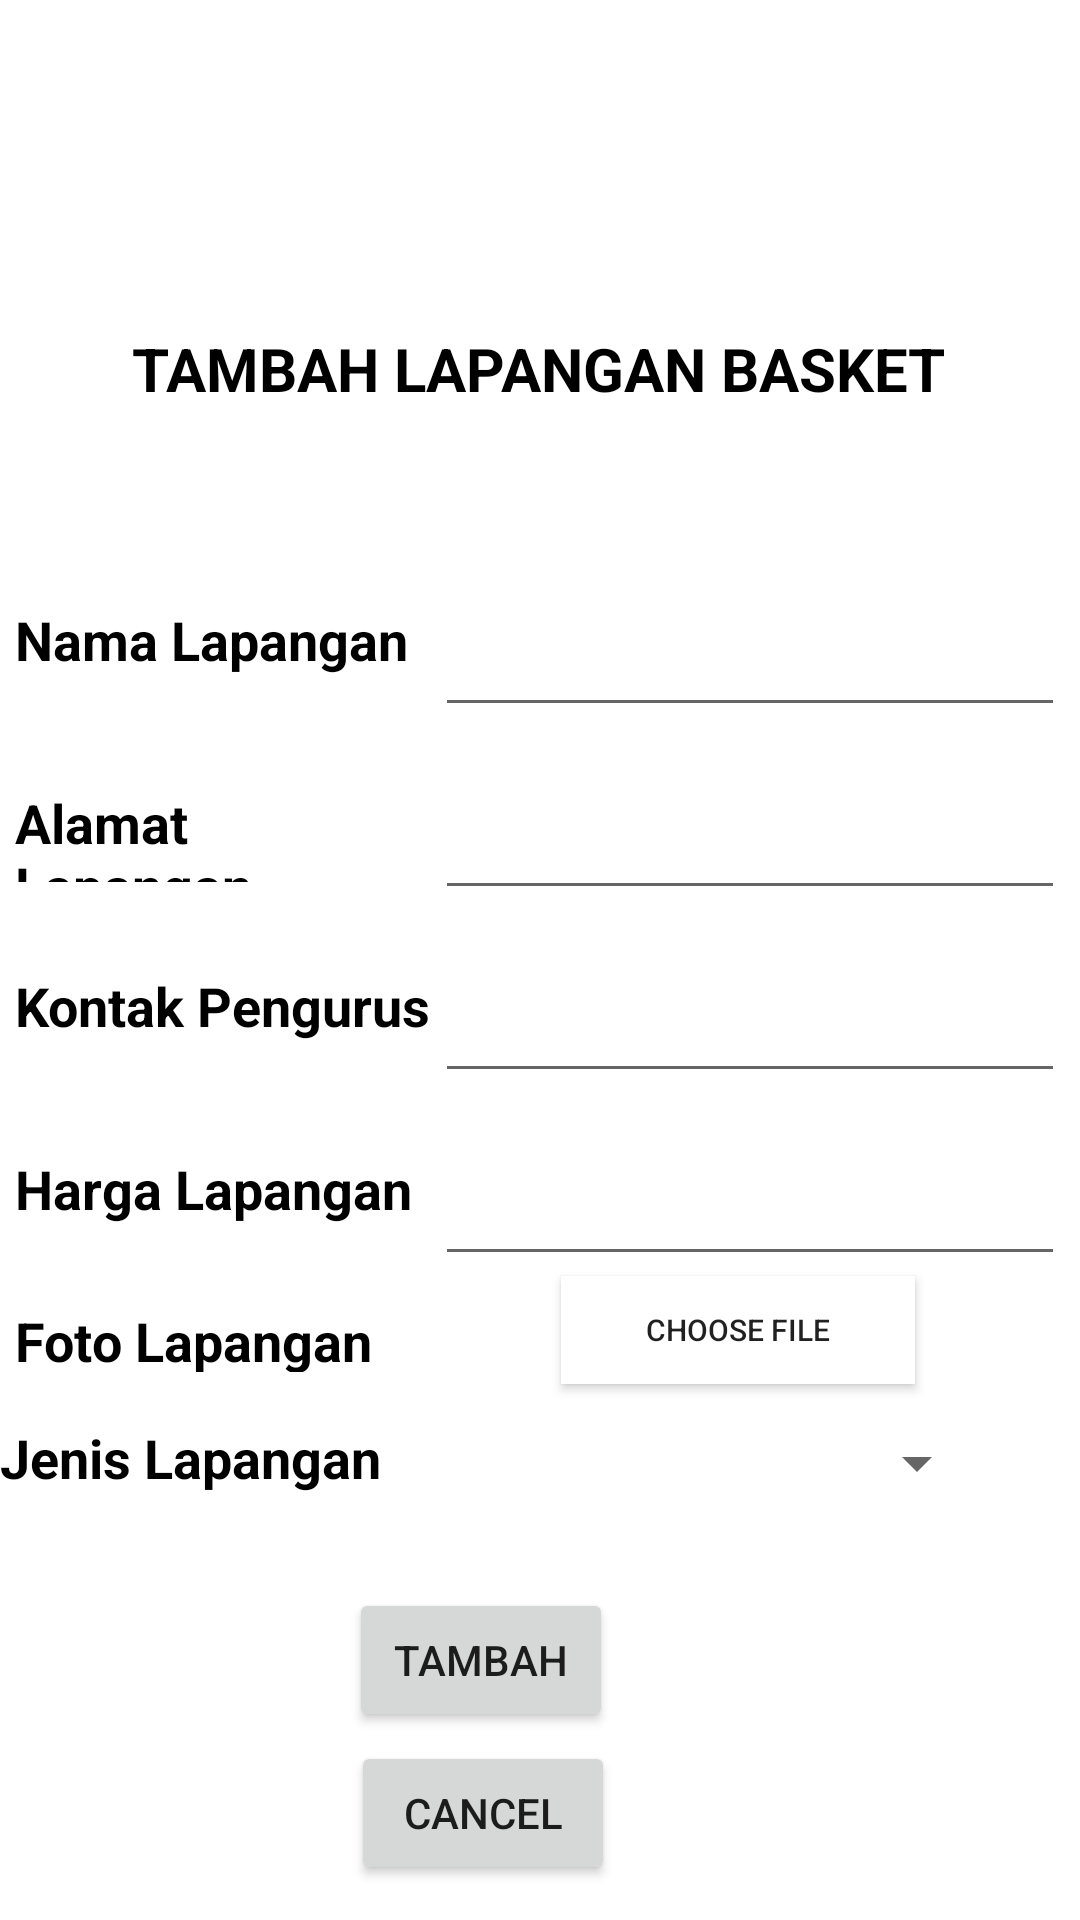

Layout XML and referenced resources for this Android screen:
<!-- AndroidManifest.xml: application theme Theme.KILA -->
<!-- res/layout/fragment_tambah_lapangan.xml -->
<?xml version="1.0" encoding="utf-8"?>
<FrameLayout xmlns:android="http://schemas.android.com/apk/res/android"
    xmlns:app="http://schemas.android.com/apk/res-auto"
    xmlns:tools="http://schemas.android.com/tools"
    android:layout_width="match_parent"
    android:layout_height="match_parent"
    tools:context=".TambahLapangan">

    <androidx.constraintlayout.widget.ConstraintLayout
        android:layout_width="match_parent"
        android:layout_height="match_parent"

        >


        <TextView
            android:id="@+id/textView5"
            android:layout_width="wrap_content"
            android:layout_height="wrap_content"
            android:layout_marginTop="64dp"
            android:text="TAMBAH LAPANGAN BASKET"
            android:textColor="@color/black"

            android:textSize="20dp"
            android:textStyle="bold"
            app:layout_constraintBottom_toTopOf="@+id/linearLayout"
            app:layout_constraintEnd_toEndOf="parent"
            app:layout_constraintHorizontal_bias="0.496"
            app:layout_constraintStart_toStartOf="parent"
            app:layout_constraintTop_toTopOf="parent" />


        <LinearLayout
            android:id="@+id/linearLayout"
            android:layout_width="match_parent"
            android:layout_height="wrap_content"
            android:gravity="center_horizontal"
            android:orientation="horizontal"
            android:paddingLeft="5dp"
            android:paddingRight="5dp"
            app:layout_constraintBottom_toBottomOf="parent"
            app:layout_constraintEnd_toEndOf="parent"
            app:layout_constraintHorizontal_bias="0.0"
            app:layout_constraintStart_toStartOf="parent"
            app:layout_constraintTop_toTopOf="parent"
            app:layout_constraintVertical_bias="0.313"
            tools:ignore="MissingConstraints">


            <TextView
                android:layout_width="0dp"
                android:layout_height="32dp"
                android:layout_weight="0.40"

                android:gravity="center_vertical"
                android:text="Nama Lapangan "
                android:textColor="#000000"
                android:textSize="18dp"
                android:textStyle="bold" />

            <EditText
                android:id="@+id/namaLapBasket"
                android:layout_width="0dp"
                android:layout_height="61dp"
                android:layout_weight="0.60"

                android:gravity="center_vertical"
                android:hint=""
                tools:ignore="DuplicateIds" />
        </LinearLayout>


        <LinearLayout


            android:id="@+id/linearLayout4"
            android:layout_width="match_parent"
            android:layout_height="wrap_content"
            android:gravity="center_horizontal"
            android:orientation="horizontal"
            android:paddingLeft="5dp"
            android:paddingRight="5dp"
            app:layout_constraintBottom_toBottomOf="parent"
            app:layout_constraintEnd_toEndOf="parent"
            app:layout_constraintHorizontal_bias="0.0"
            app:layout_constraintStart_toStartOf="parent"
            app:layout_constraintTop_toBottomOf="@+id/linearLayout"
            app:layout_constraintVertical_bias="0.0"
            tools:ignore="MissingConstraints">


            <TextView
                android:layout_width="0dp"
                android:layout_height="32dp"
                android:layout_weight="0.40"

                android:gravity="center_vertical"
                android:text="Alamat Lapangan "
                android:textColor="#000000"
                android:textSize="18dp"
                android:textStyle="bold" />

            <EditText
                android:id="@+id/alamatLapBasket"
                android:layout_width="0dp"
                android:layout_height="61dp"
                android:layout_weight="0.60"

                android:gravity="center_vertical"
                android:hint=""
                tools:ignore="DuplicateIds" />
        </LinearLayout>


        <LinearLayout

            android:id="@+id/linearLayout3"
            android:layout_width="match_parent"
            android:layout_height="wrap_content"
            android:gravity="center_horizontal"
            android:orientation="horizontal"
            android:paddingLeft="5dp"
            android:paddingRight="5dp"
            app:layout_constraintBottom_toBottomOf="parent"
            app:layout_constraintEnd_toEndOf="parent"
            app:layout_constraintHorizontal_bias="0.0"
            app:layout_constraintStart_toStartOf="parent"
            app:layout_constraintTop_toBottomOf="@+id/linearLayout4"
            app:layout_constraintVertical_bias="0.0"
            tools:ignore="MissingConstraints">


            <TextView
                android:layout_width="0dp"
                android:layout_height="32dp"
                android:layout_weight="0.40"

                android:gravity="center_vertical"
                android:text="Kontak Pengurus "
                android:textColor="#000000"
                android:textSize="18dp"
                android:textStyle="bold" />

            <EditText
                android:id="@+id/kontakLapBasket"
                android:layout_width="0dp"
                android:layout_height="61dp"
                android:layout_weight="0.60"

                android:gravity="center_vertical"
                android:hint=""
                android:inputType="numberSigned"
                tools:ignore="DuplicateIds" />
        </LinearLayout>


        <LinearLayout


            android:id="@+id/linearLayout6"
            android:layout_width="match_parent"
            android:layout_height="wrap_content"
            android:gravity="center_horizontal"
            android:orientation="horizontal"
            android:paddingLeft="5dp"
            android:paddingRight="5dp"
            app:layout_constraintBottom_toBottomOf="parent"
            app:layout_constraintEnd_toEndOf="parent"
            app:layout_constraintHorizontal_bias="0.0"
            app:layout_constraintStart_toStartOf="parent"
            app:layout_constraintTop_toBottomOf="@+id/linearLayout3"
            app:layout_constraintVertical_bias="0.0"
            tools:ignore="MissingConstraints">


            <TextView
                android:layout_width="0dp"
                android:layout_height="32dp"
                android:layout_weight="0.40"

                android:gravity="center_vertical"
                android:text="Harga Lapangan "
                android:textColor="#000000"
                android:textSize="18dp"
                android:textStyle="bold" />

            <EditText

                android:id="@+id/hargaLapBasket"
                android:layout_width="0dp"
                android:layout_height="61dp"
                android:layout_weight="0.60"

                android:gravity="center_vertical"
                android:hint=""
                android:inputType="numberSigned"
                tools:ignore="DuplicateIds" />

        </LinearLayout>

        <LinearLayout


            android:id="@+id/linearLayout10"
            android:layout_width="181dp"
            android:layout_height="32dp"
            android:gravity="center_horizontal"
            android:orientation="horizontal"
            android:paddingLeft="5dp"
            android:paddingRight="5dp"
            app:layout_constraintBottom_toBottomOf="parent"
            app:layout_constraintEnd_toEndOf="parent"
            app:layout_constraintHorizontal_bias="0.0"
            app:layout_constraintStart_toStartOf="parent"
            app:layout_constraintTop_toBottomOf="@+id/linearLayout6"
            app:layout_constraintVertical_bias="0.0"
            tools:ignore="MissingConstraints">


            <TextView
                android:layout_width="154dp"
                android:layout_height="43dp"
                android:layout_weight="0.40"

                android:gravity="center_vertical"
                android:text="Foto Lapangan "
                android:textColor="#000000"
                android:textSize="18dp"
                android:textStyle="bold" />

        </LinearLayout>

        <Button
            android:id="@+id/btnTambahBasket"
            android:layout_width="wrap_content"
            android:layout_height="wrap_content"
            android:text="Tambah"
            app:layout_constraintBottom_toBottomOf="parent"
            app:layout_constraintEnd_toEndOf="parent"
            app:layout_constraintHorizontal_bias="0.428"
            app:layout_constraintStart_toStartOf="parent"
            app:layout_constraintTop_toBottomOf="@+id/buttonjenis"
            app:layout_constraintVertical_bias="0.307"
            tools:ignore="MissingConstraints" />

        <Button
            android:id="@+id/btnCancelBasket"
            android:layout_width="wrap_content"
            android:layout_height="wrap_content"
            android:text="Cancel"
            app:layout_constraintBottom_toBottomOf="parent"
            app:layout_constraintEnd_toEndOf="parent"
            app:layout_constraintHorizontal_bias="0.43"
            app:layout_constraintStart_toStartOf="parent"
            app:layout_constraintTop_toBottomOf="@+id/btnTambahBasket"
            app:layout_constraintVertical_bias="0.212"
            tools:ignore="MissingConstraints" />

        <Spinner
            android:id="@+id/buttonjenis"
            android:layout_width="203dp"
            android:layout_height="28dp"
            app:layout_constraintBottom_toBottomOf="parent"
            app:layout_constraintEnd_toEndOf="parent"
            app:layout_constraintHorizontal_bias="0.807"
            app:layout_constraintStart_toStartOf="parent"
            app:layout_constraintTop_toBottomOf="@+id/linearLayout10"
            app:layout_constraintVertical_bias="0.105"
            tools:ignore="MissingConstraints" />

        <TextView
            android:id="@+id/textView6"
            android:layout_width="143dp"
            android:layout_height="32dp"
            android:text="Jenis Lapangan"
            android:textColor="#000000"
            android:textSize="18dp"
            android:textStyle="bold"

            app:layout_constraintBottom_toBottomOf="@+id/buttonjenis"
            app:layout_constraintEnd_toStartOf="@+id/buttonjenis"
            app:layout_constraintHorizontal_bias="0.0"
            app:layout_constraintStart_toStartOf="parent"
            app:layout_constraintTop_toTopOf="@+id/buttonjenis"
            app:layout_constraintVertical_bias="0.0"
            tools:ignore="MissingConstraints" />

        <Button
            android:id="@+id/pilihfoto"
            android:layout_width="118dp"
            android:layout_height="36dp"
            android:background="@color/white"
            android:text="Choose file"
            android:textSize="10dp"
            app:layout_constraintBottom_toBottomOf="parent"
            app:layout_constraintEnd_toEndOf="parent"
            app:layout_constraintHorizontal_bias="0.097"
            app:layout_constraintStart_toEndOf="@+id/linearLayout10"
            app:layout_constraintTop_toBottomOf="@+id/linearLayout6"
            app:layout_constraintVertical_bias="0.0" />


    </androidx.constraintlayout.widget.ConstraintLayout>
</FrameLayout>
<!-- resources referenced by this layout -->
<resources>
  <color name="black">#FF000000</color>
  <color name="white">#FFFFFFFF</color>
  <style name="Theme.KILA" parent="Theme.MaterialComponents.DayNight.NoActionBar">
          
          <item name="colorPrimary">@color/pasificBlue</item>
          <item name="colorPrimaryVariant">@color/frenchBlue</item>
          <item name="colorOnPrimary">@color/white</item>
          
          <item name="colorSecondary">@color/teal_200</item>
          <item name="colorSecondaryVariant">@color/teal_700</item>
          <item name="colorOnSecondary">@color/black</item>
          
          <item name="android:statusBarColor" tools:targetApi="l">?attr/colorPrimaryVariant</item>
          
      </style>
  <color name="pasificBlue">#00B4D8</color>
  <color name="frenchBlue">#0077B6</color>
  <color name="teal_200">#FF03DAC5</color>
  <color name="teal_700">#FF018786</color>
</resources>
